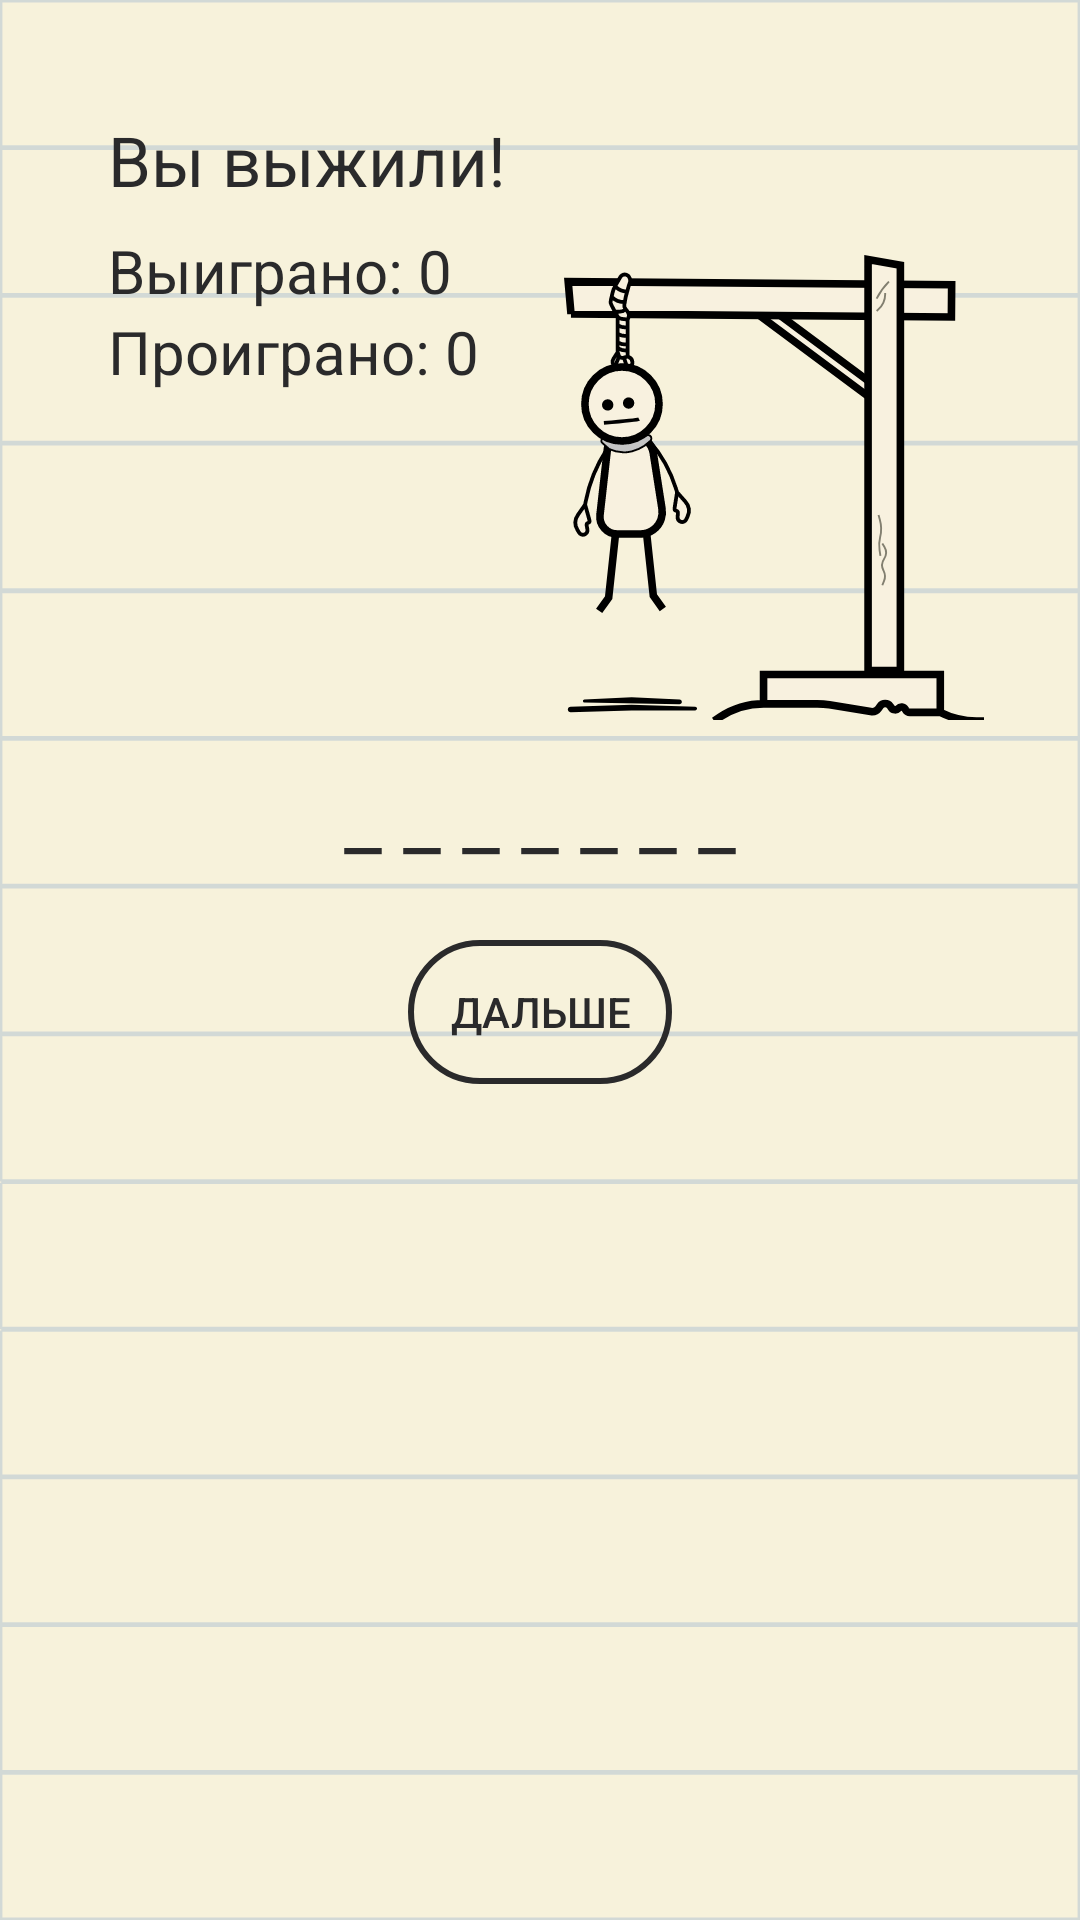

Here is an Android app screen rendered from its layout file. Give the layout XML and the strings, colors and styles it references.
<!-- AndroidManifest.xml: application theme Theme.Gallow -->
<!-- res/layout/activity_game.xml -->
<?xml version="1.0" encoding="utf-8"?>
<LinearLayout
    xmlns:android="http://schemas.android.com/apk/res/android"
    xmlns:app="http://schemas.android.com/apk/res-auto"
    xmlns:tools="http://schemas.android.com/tools"
    android:layout_width="match_parent"
    android:layout_height="match_parent"
    android:background="@drawable/background"
    tools:context=".game.ui.GameActivity"
    android:orientation="vertical">

    <androidx.constraintlayout.widget.ConstraintLayout
        android:layout_width="match_parent"
        android:layout_height="wrap_content">

        <LinearLayout
            android:layout_width="wrap_content"
            android:layout_height="wrap_content"
            android:orientation="vertical"
            android:layout_marginTop="38dp"
            android:layout_marginStart="36dp"
            app:layout_constraintStart_toStartOf="parent"
            app:layout_constraintTop_toTopOf="parent">

            <TextView
                android:id="@+id/game_status_text"
                android:layout_width="wrap_content"
                android:layout_height="wrap_content"
                android:layout_gravity="center"
                android:gravity="center"
                android:text="Вы выжили!"
                android:textColor="@color/pencil"
                android:textSize="23sp" />

            <TextView
                android:id="@+id/lose_count"
                android:layout_width="wrap_content"
                android:layout_height="wrap_content"
                android:layout_marginTop="8dp"
                android:textColor="@color/pencil"
                android:textSize="20sp"
                android:text="Выиграно: 0" />

            <TextView
                android:id="@+id/win_count"
                android:layout_width="wrap_content"
                android:layout_height="wrap_content"
                android:textColor="@color/pencil"
                android:textSize="20sp"
                android:text="Проиграно: 0" />
        </LinearLayout>

        <ImageView
            android:id="@+id/gallow_image"
            android:layout_width="140dp"
            android:layout_height="165dp"
            android:layout_marginEnd="32dp"
            android:layout_marginTop="80dp"
            android:src="@drawable/gallow_0"
            app:layout_constraintEnd_toEndOf="parent"
            app:layout_constraintTop_toTopOf="parent" />
    </androidx.constraintlayout.widget.ConstraintLayout>

    <TextView
        android:id="@+id/game_text"
        android:layout_width="match_parent"
        android:layout_height="wrap_content"
        android:gravity="center"
        android:text="_ _ _ _ _ _ _"
        android:layout_marginVertical="8dp"
        android:textColor="@color/pencil"
        android:textSize="28sp"
        app:layout_constraintTop_toBottomOf="@+id/gallow_image"
        tools:layout_editor_absoluteX="0dp" />

    <androidx.appcompat.widget.AppCompatButton
        android:id="@+id/button_next"
        android:layout_width="wrap_content"
        android:layout_height="wrap_content"
        android:layout_marginVertical="15dp"
        android:background="@drawable/button_style"
        android:paddingHorizontal="8dp"
        android:layout_gravity="center"
        android:text="Дальше"
        android:textColor="@color/pencil"
        app:layout_constraintBottom_toTopOf="@+id/letters_grid_view"
        app:layout_constraintEnd_toEndOf="parent"
        app:layout_constraintStart_toStartOf="parent"
        app:layout_constraintTop_toBottomOf="@+id/game_text"
        app:layout_constraintVertical_bias="1.0" />

    <GridView
        android:id="@+id/letters_grid_view"
        android:layout_width="match_parent"
        android:layout_height="200dp"
        android:layout_gravity="bottom"
        android:layout_marginHorizontal="32dp"
        android:layout_marginVertical="0dp"
        android:columnWidth="5dp"
        android:gravity="center"
        android:numColumns="9"
        android:stretchMode="columnWidth"
        tools:listitem="@layout/item_letter"
        tools:numColumns="9" />

</LinearLayout>
<!-- res/layout/item_letter.xml (included above) -->
<?xml version="1.0" encoding="utf-8"?>
<FrameLayout
    xmlns:android="http://schemas.android.com/apk/res/android"
    android:layout_width="40dp"
    android:layout_height="40dp"
    >

    <TextView
        android:id="@+id/item_letter"
        android:layout_width="wrap_content"
        android:layout_height="wrap_content"
        android:layout_gravity="center"
        android:layout_marginBottom="5dp"
        android:textColor="@color/pencil"
        android:textSize="28sp"
        android:text="A"/>

    <ImageView
        android:id="@+id/item_image"
        android:layout_width="match_parent"
        android:layout_height="40dp"
        android:layout_gravity="center"
        android:src="@drawable/eclipse"
        />
</FrameLayout>
<!-- resources referenced by this layout -->
<resources>
  <color name="pencil">#2A2A2B</color>
  <!-- drawable background (drawable) -->
  <vector xmlns:android="http://schemas.android.com/apk/res/android"
      android:width="450dp"
      android:height="800dp"
      android:viewportWidth="450"
      android:viewportHeight="800">
      <path
          android:fillColor="#F7F2DB"
          android:pathData="M0 0h450v800H0z"/>
      <path
          android:strokeColor="#80004ABA"
          android:strokeAlpha="0.3"
          android:strokeWidth="1"
          android:pathData="M0.5 0.5h449v60.54H0.5V0.5zm0 61.54h449v60.54H0.5V62.04zm0 61.54h449v60.54H0.5v-60.54zm0 61.54h449v60.53H0.5v-60.53zm0 61.53h449v60.54H0.5v-60.54zm0 61.54h449v60.54H0.5V308.2zm0 61.54h449v60.54H0.5v-60.54zm0 61.54h449v60.54H0.5v-60.54zm0 61.54h449v60.54H0.5V492.8zm0 61.54h449v60.53H0.5v-60.53zm0 61.53h449v60.54H0.5V615.9zm0 61.54h449v60.54H0.5v-60.54zm0 61.54h449v60.54H0.5v-60.54z"/>
  </vector>
  <!-- drawable button_style (drawable) -->
  <?xml version="1.0" encoding="utf-8"?>
  <shape xmlns:android="http://schemas.android.com/apk/res/android">
      <stroke
          android:color="@color/pencil"
          android:width="2dp" />
      <corners
          android:radius="50dp"
          />
  </shape>
  <!-- drawable eclipse (drawable) -->
  <vector xmlns:android="http://schemas.android.com/apk/res/android"
      android:width="64dp"
      android:height="68dp"
      android:viewportWidth="64"
      android:viewportHeight="68">
      <path
          android:strokeColor="#004ABA"
          android:strokeWidth="4"
          android:pathData="M62 34c0 17.79-13.54 32-30 32S2 51.79 2 34S15.54 2 32 2s30 14.21 30 32z"/>
  </vector>
  <!-- drawable gallow_0: vector/xml drawable (drawable, 7742 chars, omitted) -->
  <style name="Theme.Gallow" parent="Theme.MaterialComponents.NoActionBar.Bridge">
          
          <item name="colorPrimary">@color/purple_500</item>
          <item name="colorPrimaryVariant">@color/purple_700</item>
          <item name="colorOnPrimary">@color/white</item>
          
          <item name="colorSecondary">@color/teal_200</item>
          <item name="colorSecondaryVariant">@color/teal_700</item>
          <item name="colorOnSecondary">@color/black</item>
          
          <item name="android:statusBarColor" tools:targetApi="l">?attr/colorPrimaryVariant</item>
          
          <item name="android:windowFullscreen">true</item>
      </style>
  <color name="purple_500">#FF6200EE</color>
  <color name="purple_700">#FF3700B3</color>
  <color name="white">#FFFFFFFF</color>
  <color name="teal_200">#FF03DAC5</color>
  <color name="teal_700">#FF018786</color>
  <color name="black">#FF000000</color>
</resources>
